Run: headless pygame with SDL's dummy video driver; simulated clock (each Clock.tick advances the game by its frame time, no real sleeping); random seed 0; keys injected as events and as key.get_pressed() state; no mouse input.
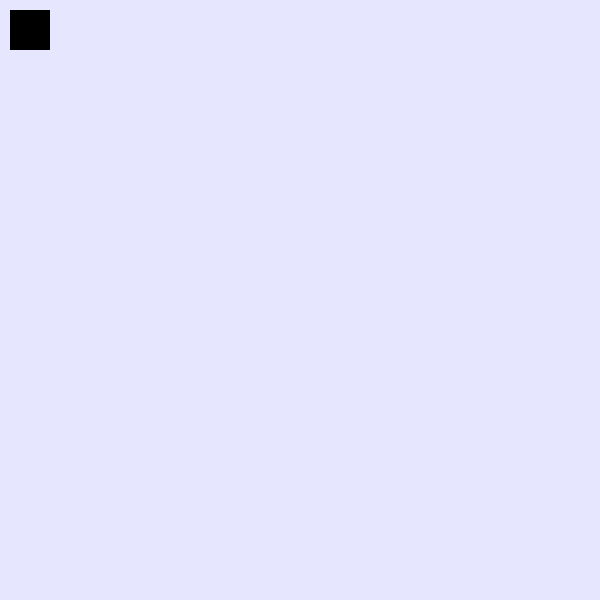
Frame 1 of 4 · flips 1–60 · no input
Frame 2 of 4 · flips 61–180 · tapped SPACE, RETURN · held RIGHT (→), D · screen unchanged from frame 1, image omitted
Frame 3 of 4 · flips 181–300 · held DOWN (↓), S · screen unchanged from frame 2, image omitted
Frame 4 of 4 · flips 301–420 · held LEFT (←), A, UP (↑), W · screen unchanged from frame 3, image omitted

The pygame program that drew these frames:

import math
import sys

import pygame as pg

WIDTH = 600
HEIGHT = 600
BACK_COLOR = (230, 230, 255)


def main(argv: list[str]) -> None:
    # pg setup
    pg.init()
    screen = pg.display.set_mode((WIDTH, HEIGHT))
    pg.display.set_caption("game!")
    screen.fill(BACK_COLOR)
    clock = pg.time.Clock()

    running = True

    while running:
        # poll for events
        # pg.QUIT event means the user clicked X to close your window
        for event in pg.event.get():
            if event.type == pg.QUIT:
                running = False

        # fill the screen with a color to wipe away anything from last frame
        pg.draw.rect(surface=screen, color="black", rect=(10, 10, 40, 40))

        # RENDER YOUR GAME HERE

        clock.tick(60)  # limits FPS to 60

        # flip() the display to put your work on screen
        pg.display.flip()


    pg.quit()

if __name__ == "__main__":
    main(sys.argv)
